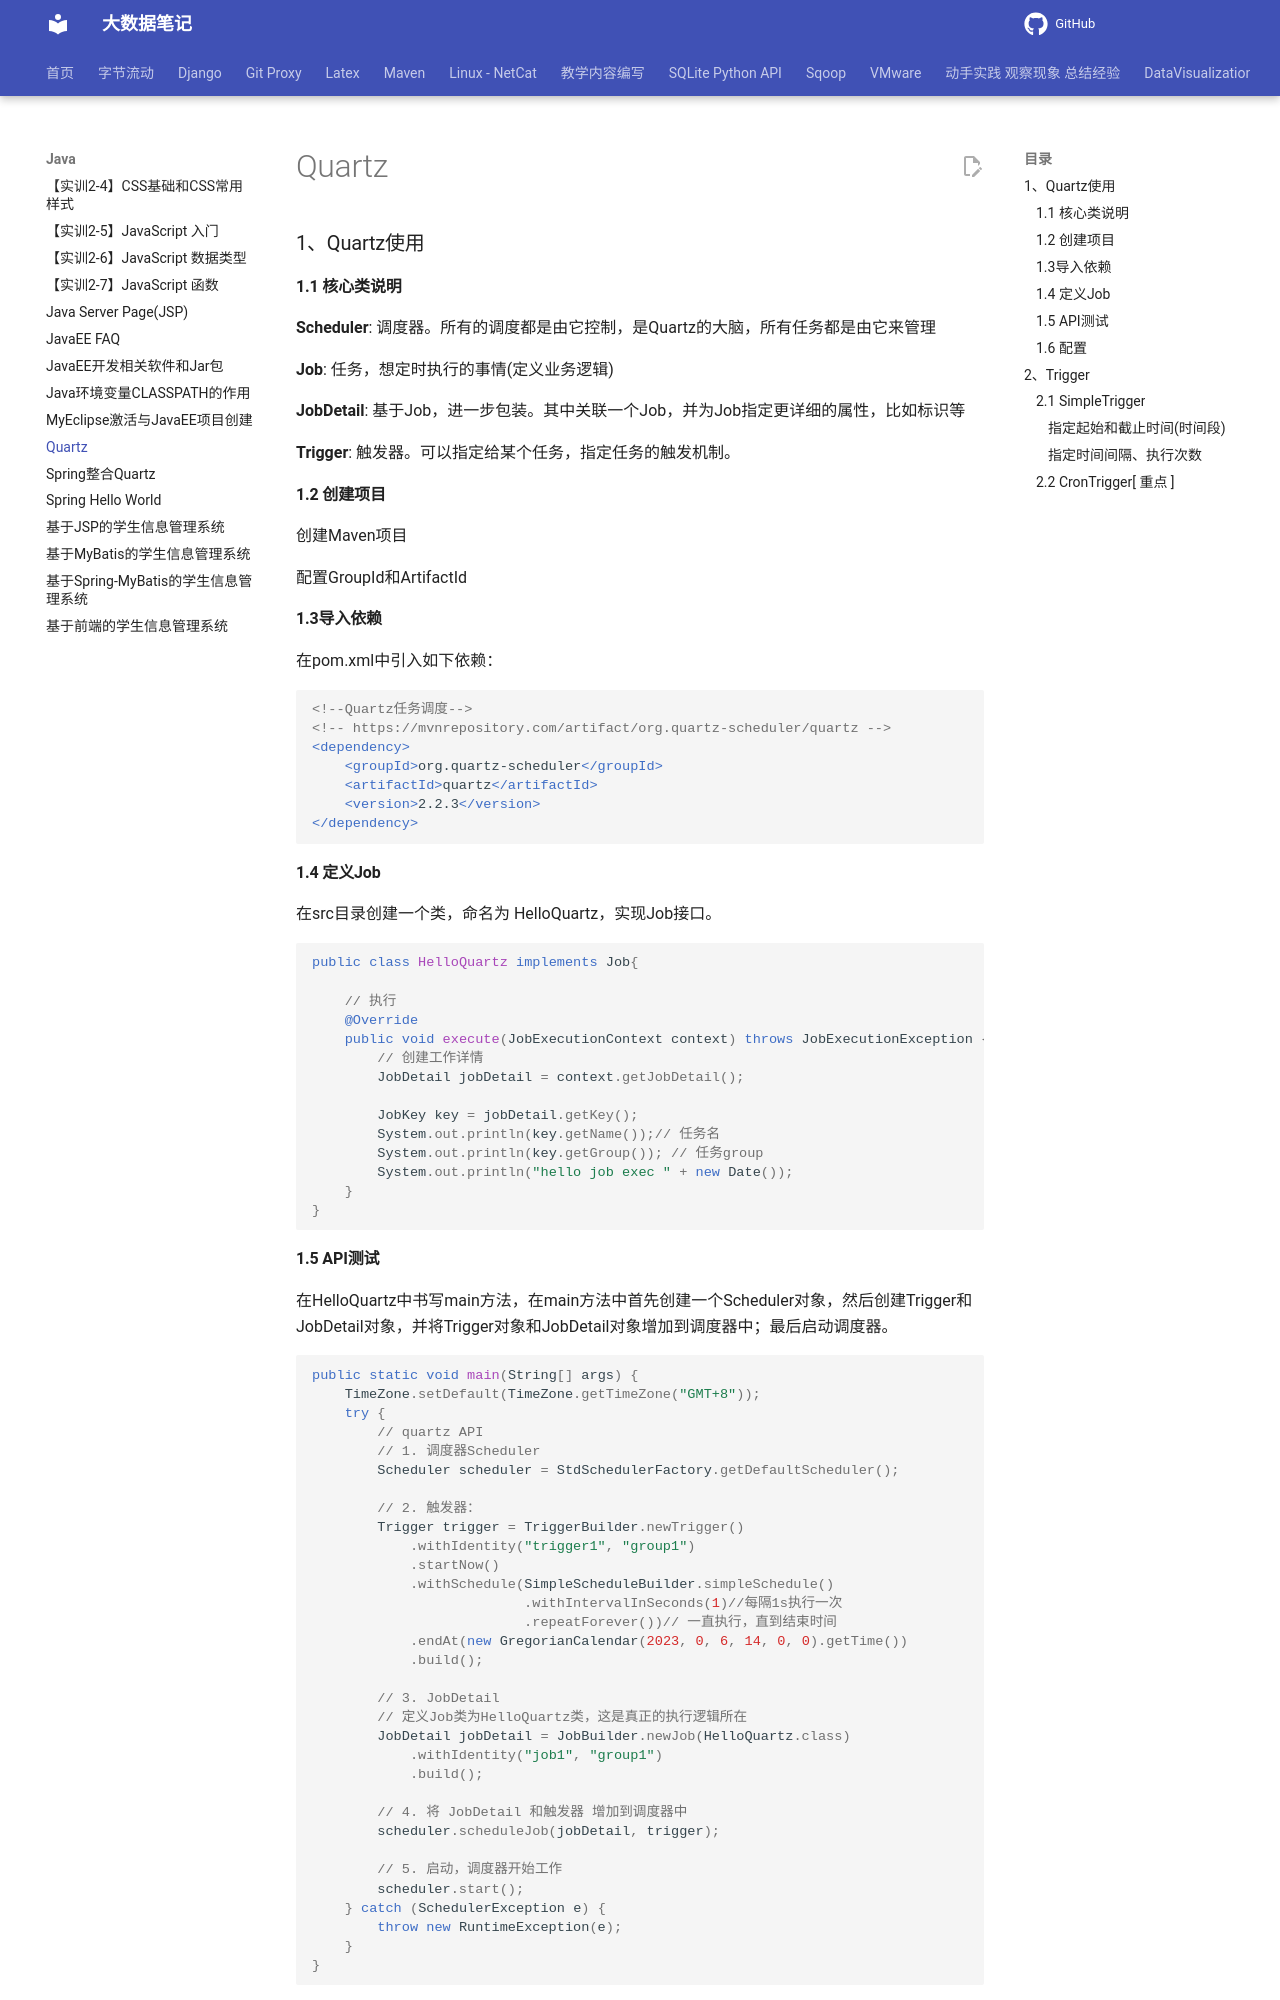

repository: QingYuanQu/studybigdata · page: Java/Quartz/index.html · generator: mkdocs

---
title: Quartz
date: 2022-03-23 15:55:26
categories:
- Quartz
tags:
- Quartz
---

# Quartz

### 1、Quartz使用

#### 1.1 核心类说明

**Scheduler**: 调度器。所有的调度都是由它控制，是Quartz的大脑，所有任务都是由它来管理

**Job**: 任务，想定时执行的事情(定义业务逻辑)

**JobDetail**: 基于Job，进一步包装。其中关联一个Job，并为Job指定更详细的属性，比如标识等

**Trigger**: 触发器。可以指定给某个任务，指定任务的触发机制。

#### 1.2 创建项目

创建Maven项目

配置GroupId和ArtifactId

#### 1.3导入依赖

在pom.xml中引入如下依赖：

```xml
<!--Quartz任务调度-->
<!-- https://mvnrepository.com/artifact/org.quartz-scheduler/quartz -->
<dependency>
    <groupId>org.quartz-scheduler</groupId>
    <artifactId>quartz</artifactId>
    <version>2.2.3</version>
</dependency>
```

#### 1.4 定义Job

在src目录创建一个类，命名为 HelloQuartz，实现Job接口。

```java
public class HelloQuartz implements Job{

    // 执行
    @Override
    public void execute(JobExecutionContext context) throws JobExecutionException {
        // 创建工作详情
        JobDetail jobDetail = context.getJobDetail();

        JobKey key = jobDetail.getKey();
        System.out.println(key.getName());// 任务名
        System.out.println(key.getGroup()); // 任务group
        System.out.println("hello job exec " + new Date());
    }
}
```
